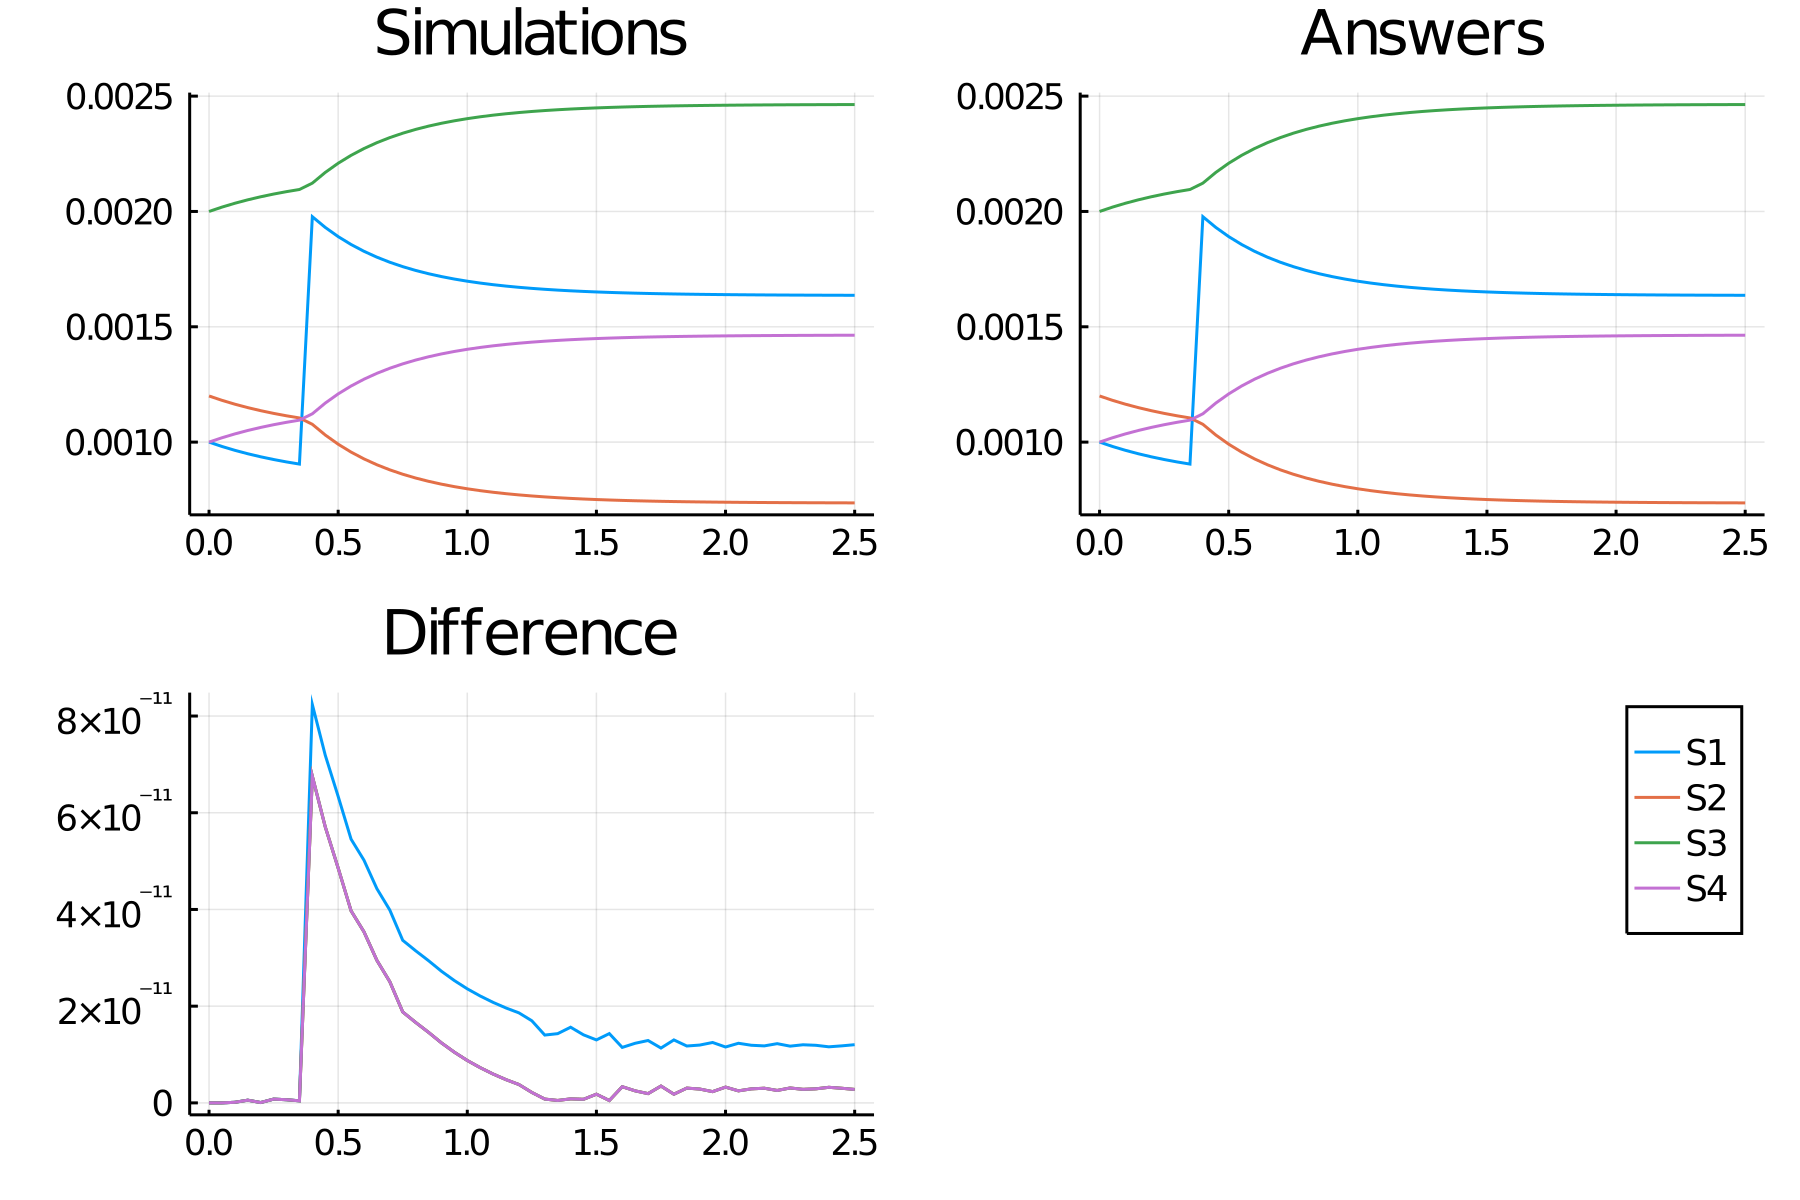

The data file committed next to this chart (first rows):
time, S1_, S2_, S3_, S4_
0.0, 0.001, 0.0012, 0.002, 0.001
0.05, 0.0009812, 0.001181, 0.002019, 0.001019
0.1, 0.0009644, 0.001164, 0.002036, 0.001036
0.15, 0.0009495, 0.00115, 0.00205, 0.00105
0.2, 0.0009363, 0.001136, 0.002064, 0.001064
0.25, 0.0009246, 0.001125, 0.002075, 0.001075
0.3, 0.0009141, 0.001114, 0.002086, 0.001086
0.35, 0.0009048, 0.001105, 0.002095, 0.001095
0.4, 0.001977, 0.001077, 0.002123, 0.001123
0.45, 0.001931, 0.001031, 0.002169, 0.001169
0.5, 0.001891, 0.000991, 0.002209, 0.001209
0.55, 0.001857, 0.0009567, 0.002243, 0.001243
0.6, 0.001827, 0.0009272, 0.002273, 0.001273
0.65, 0.001802, 0.0009018, 0.002298, 0.001298
0.7, 0.00178, 0.0008798, 0.00232, 0.00132
0.75, 0.001761, 0.0008608, 0.002339, 0.001339
0.8, 0.001744, 0.0008443, 0.002356, 0.001356
0.85, 0.00173, 0.00083, 0.00237, 0.00137
0.9, 0.001718, 0.0008177, 0.002382, 0.001382
0.95, 0.001707, 0.0008069, 0.002393, 0.001393
1.0, 0.001698, 0.0007976, 0.002402, 0.001402
1.05, 0.00169, 0.0007896, 0.00241, 0.00141
1.1, 0.001683, 0.0007825, 0.002417, 0.001417
1.15, 0.001676, 0.0007764, 0.002424, 0.001424
1.2, 0.001671, 0.0007711, 0.002429, 0.001429
1.25, 0.001667, 0.0007665, 0.002433, 0.001433
1.3, 0.001663, 0.0007625, 0.002437, 0.001437
1.35, 0.001659, 0.000759, 0.002441, 0.001441
1.4, 0.001656, 0.000756, 0.002444, 0.001444
1.45, 0.001653, 0.0007533, 0.002447, 0.001447
1.5, 0.001651, 0.000751, 0.002449, 0.001449
1.55, 0.001649, 0.000749, 0.002451, 0.001451
1.6, 0.001647, 0.0007473, 0.002453, 0.001453
1.65, 0.001646, 0.0007458, 0.002454, 0.001454
1.7, 0.001644, 0.0007445, 0.002456, 0.001456
1.75, 0.001643, 0.0007433, 0.002457, 0.001457
1.8, 0.001642, 0.0007423, 0.002458, 0.001458
1.85, 0.001641, 0.0007414, 0.002459, 0.001459
1.9, 0.001641, 0.0007407, 0.002459, 0.001459
1.95, 0.00164, 0.00074, 0.00246, 0.00146
2.0, 0.001639, 0.0007394, 0.002461, 0.001461
2.05, 0.001639, 0.0007389, 0.002461, 0.001461
2.1, 0.001638, 0.0007385, 0.002462, 0.001462
2.15, 0.001638, 0.0007381, 0.002462, 0.001462
2.2, 0.001638, 0.0007378, 0.002462, 0.001462
2.25, 0.001637, 0.0007375, 0.002463, 0.001463
2.3, 0.001637, 0.0007372, 0.002463, 0.001463
2.35, 0.001637, 0.000737, 0.002463, 0.001463
2.4, 0.001637, 0.0007368, 0.002463, 0.001463
2.45, 0.001637, 0.0007367, 0.002463, 0.001463
2.5, 0.001637, 0.0007365, 0.002463, 0.001463
